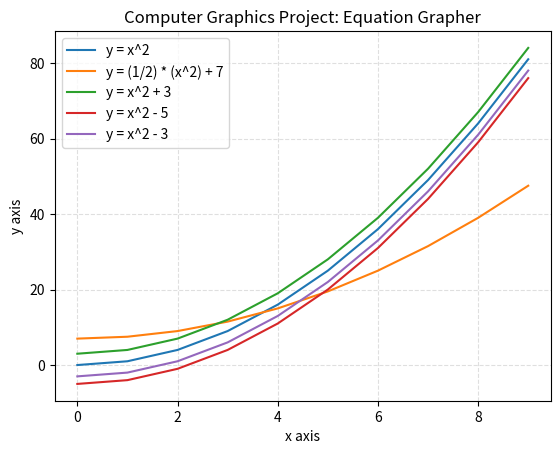

Reproduce this figure in Python.
# Import our modules that we are using
import matplotlib.pyplot as plt
import numpy as np

# Create the vectors X and Y
x = np.array(range(10))
y = x ** 2

# Create the plot
plt.plot(x,y,label='y = x^2')
plt.plot(x,(1/2)* y + 7,label='y = (1/2) * (x^2) + 7')
plt.plot(x,y + 3,label='y = x^2 + 3')
plt.plot(x,y - 5,label='y = x^2 - 5')
plt.plot(x,y - 3,label='y = x^2 - 3')

# Add a title
plt.title('Computer Graphics Project: Equation Grapher')

# Add X and y Label
plt.xlabel('x axis')
plt.ylabel('y axis')

# Add a grid
plt.grid(alpha=.4,linestyle='--')

# Add a Legend
plt.legend()

# Show the plot
plt.show()